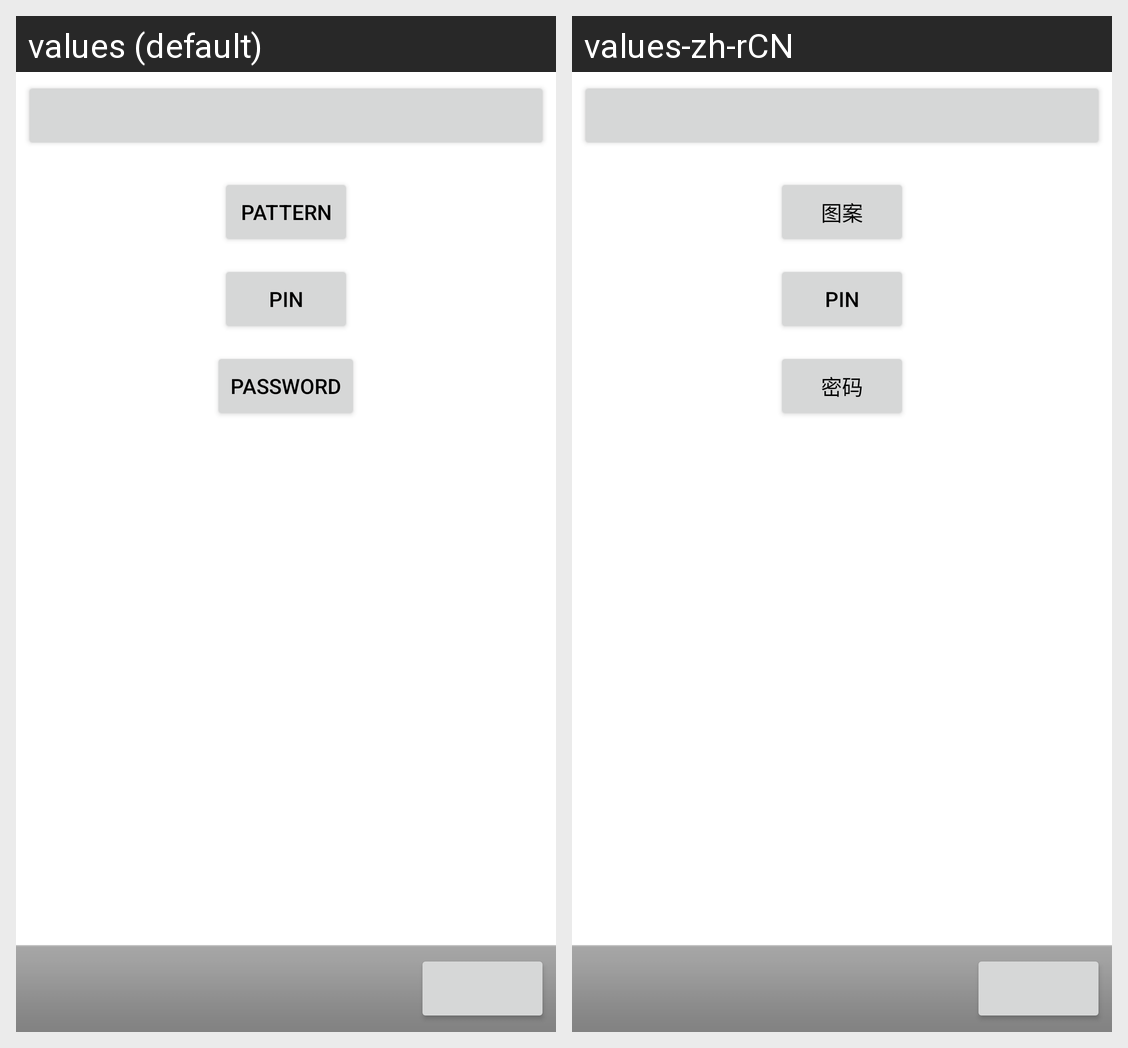

The Android screen above is rendered under two locales of the same app. Produce the string resources it draws, with the default and per-locale values.
Android screen res/layout/choose_lock_fingerprint_alternate.xml rendered under 2 locales, left to right: values (default), values-zh-rCN. Device: Nexus 5 (rendered at 1080×1920; each locale shown at half size, 540×960, under a caption strip naming it); theme MainTheme.
Strings drawn on this screen, with the default value and each locale's value (text and hints the layout hard-codes, and strings that could not be matched under every locale, appear in the picture but are not listed):

pattern
  values: Pattern
  values-zh-rCN: 图案

pin
  values: Pin
  values-zh-rCN: Pin

password
  values: Password
  values-zh-rCN: 密码
